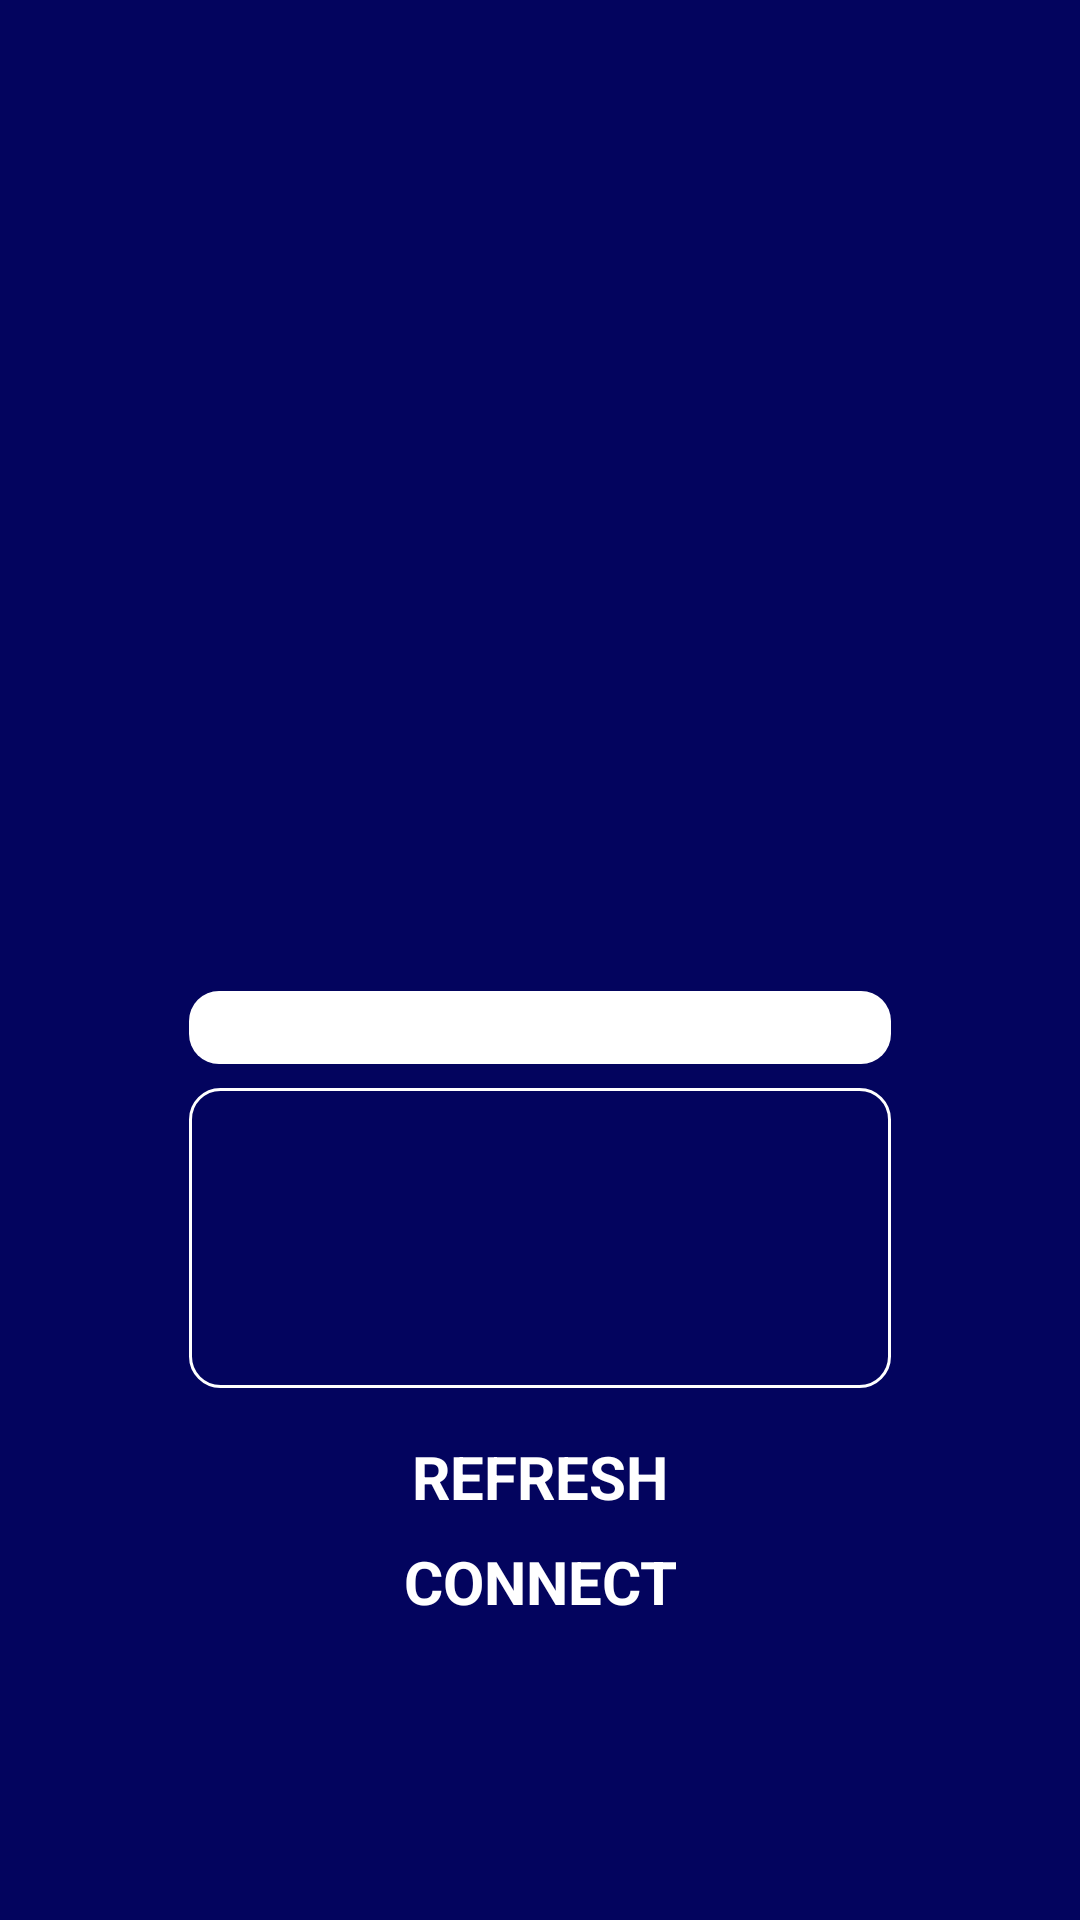

Write the Android layout XML for this screen, with the resource values it uses.
<!-- AndroidManifest.xml: application theme Theme.Surfwire -->
<!-- res/layout/activity_main.xml -->
<?xml version="1.0" encoding="utf-8"?>
<androidx.constraintlayout.widget.ConstraintLayout xmlns:android="http://schemas.android.com/apk/res/android"
    xmlns:app="http://schemas.android.com/apk/res-auto"
    xmlns:tools="http://schemas.android.com/tools"
    android:id="@+id/main"
    android:layout_width="match_parent"
    android:layout_height="match_parent"
    android:background="@color/blue"
    tools:context=".MainActivity">

    <androidx.constraintlayout.widget.ConstraintLayout
        android:id="@+id/appLayout"
        android:layout_width="wrap_content"
        android:layout_height="wrap_content"
        app:layout_constraintBottom_toBottomOf="parent"
        app:layout_constraintEnd_toEndOf="parent"
        app:layout_constraintStart_toStartOf="parent"
        app:layout_constraintTop_toTopOf="parent">

        <ImageView
            android:id="@+id/logo"
            android:layout_width="234dp"
            android:layout_height="199dp"
            android:layout_marginVertical="16dp"
            app:layout_constraintBottom_toTopOf="@+id/serverInputLayout"
            app:layout_constraintEnd_toEndOf="parent"
            app:layout_constraintStart_toStartOf="parent"
            app:layout_constraintTop_toTopOf="parent"
            app:srcCompat="@drawable/logo" />

        <com.google.android.material.textfield.TextInputLayout
            android:id="@+id/serverInputLayout"
            style="@style/Widget.MaterialComponents.TextInputLayout.FilledBox"
            android:layout_width="0dp"
            android:layout_height="wrap_content"
            android:layout_margin="0dp"
            android:clipToPadding="true"
            app:boxBackgroundColor="#FFFFFF"
            app:boxStrokeWidth="0dp"
            app:boxStrokeWidthFocused="0dp"
            app:layout_constraintBottom_toTopOf="@+id/serverLogs"
            app:layout_constraintEnd_toEndOf="parent"
            app:layout_constraintStart_toStartOf="parent"
            app:layout_constraintTop_toBottomOf="@+id/logo"
            app:shapeAppearanceOverlay="@style/ShapeAppearanceOverlay.Surfwire.TextInputLayout.Rounded">

            <com.google.android.material.textfield.TextInputEditText
                android:id="@+id/serverInput"
                style="@style/Widget.Material3.AutoCompleteTextView.OutlinedBox"
                android:layout_width="match_parent"
                android:layout_height="match_parent"
                android:hyphenationFrequency="normal"
                android:inputType="textUri"
                android:paddingStart="8dp"
                android:paddingLeft="0dp"
                android:paddingTop="4dp"
                android:paddingEnd="8dp"
                android:paddingRight="0dp"
                android:paddingBottom="4dp"
                android:singleLine="true"
                android:textAppearance="@style/TextAppearance.AppCompat.Body2"
                android:textColor="@android:color/black"
                android:textColorHint="#000000"
                android:textSize="12sp" />
        </com.google.android.material.textfield.TextInputLayout>

        <TextView
            android:id="@+id/serverLogs"
            android:layout_width="0dp"
            android:layout_height="wrap_content"
            android:layout_marginTop="8dp"
            android:background="@drawable/roudend_corner"
            android:minHeight="100dp"
            android:paddingStart="8dp"
            android:paddingTop="4dp"
            android:paddingEnd="8dp"
            android:paddingBottom="4dp"
            android:textColor="#FFFEFE"
            android:textSize="12sp"
            app:layout_constraintBottom_toTopOf="@+id/refreshStatus"
            app:layout_constraintEnd_toEndOf="parent"
            app:layout_constraintStart_toStartOf="parent"
            app:layout_constraintTop_toBottomOf="@+id/serverInputLayout"
            app:shapeAppearanceOverlay="@style/ShapeAppearanceOverlay.Surfwire.TextInputLayout.Rounded" />

        <Button
            android:id="@+id/refreshStatus"
            style="@style/Widget.Material3.Button"
            android:layout_width="0dp"
            android:layout_height="wrap_content"
            android:layout_marginTop="16dp"
            android:backgroundTint="@color/purple"
            android:insetTop="0dp"
            android:insetBottom="0dp"
            android:minHeight="20dp"
            android:paddingTop="0dp"
            android:paddingBottom="0dp"
            android:text="REFRESH"
            android:textAppearance="@style/TextAppearance.AppCompat.Small"
            android:textColor="@android:color/white"
            android:textColorLink="#FFFFFF"
            android:textSize="20sp"
            android:textStyle="bold"
            app:layout_constraintBottom_toTopOf="@+id/connectionToggleButton"
            app:layout_constraintEnd_toEndOf="parent"
            app:layout_constraintStart_toStartOf="parent"
            app:layout_constraintTop_toBottomOf="@+id/serverLogs" />

        <Button
            android:id="@+id/connectionToggleButton"
            style="@style/Widget.Material3.Button"
            android:layout_width="0dp"
            android:layout_height="wrap_content"
            android:layout_marginTop="8dp"
            android:backgroundTint="@color/green"
            android:insetTop="0dp"
            android:insetBottom="0dp"
            android:minHeight="20dp"
            android:paddingTop="0dp"
            android:paddingBottom="0dp"
            android:text="CONNECT"
            android:textAppearance="@style/TextAppearance.AppCompat.Small"
            android:textColor="@android:color/white"
            android:textColorLink="#FFFFFF"
            android:textSize="20sp"
            android:textStyle="bold"
            app:layout_constraintBottom_toBottomOf="parent"
            app:layout_constraintEnd_toEndOf="parent"
            app:layout_constraintStart_toStartOf="parent"
            app:layout_constraintTop_toBottomOf="@+id/refreshStatus" />
    </androidx.constraintlayout.widget.ConstraintLayout>

</androidx.constraintlayout.widget.ConstraintLayout>
<!-- resources referenced by this layout -->
<resources>
  <color name="blue">#03045E</color>
  <color name="green">#16A34A</color>
  <color name="purple">#7C3AED</color>
  <!-- drawable roudend_corner (drawable) -->
  <?xml version="1.0" encoding="utf-8"?>
  <shape
      xmlns:android="http://schemas.android.com/apk/res/android"
      android:shape="rectangle">
      <corners android:radius="10dp" />
      
      <stroke android:width="1dp" android:color="#fff" />
  </shape>
  <style name="ShapeAppearanceOverlay.Surfwire.TextInputLayout.Rounded" parent="">
          <item name="cornerFamily">rounded</item>
          <item name="cornerSize">10dp</item>
      </style>
  <style name="Theme.Surfwire" parent="Base.Theme.Surfwire" />
  <style name="Base.Theme.Surfwire" parent="Theme.Material3.DayNight.NoActionBar">
         <item name="colorPrimary">@color/blue</item>
          
      </style>
</resources>
